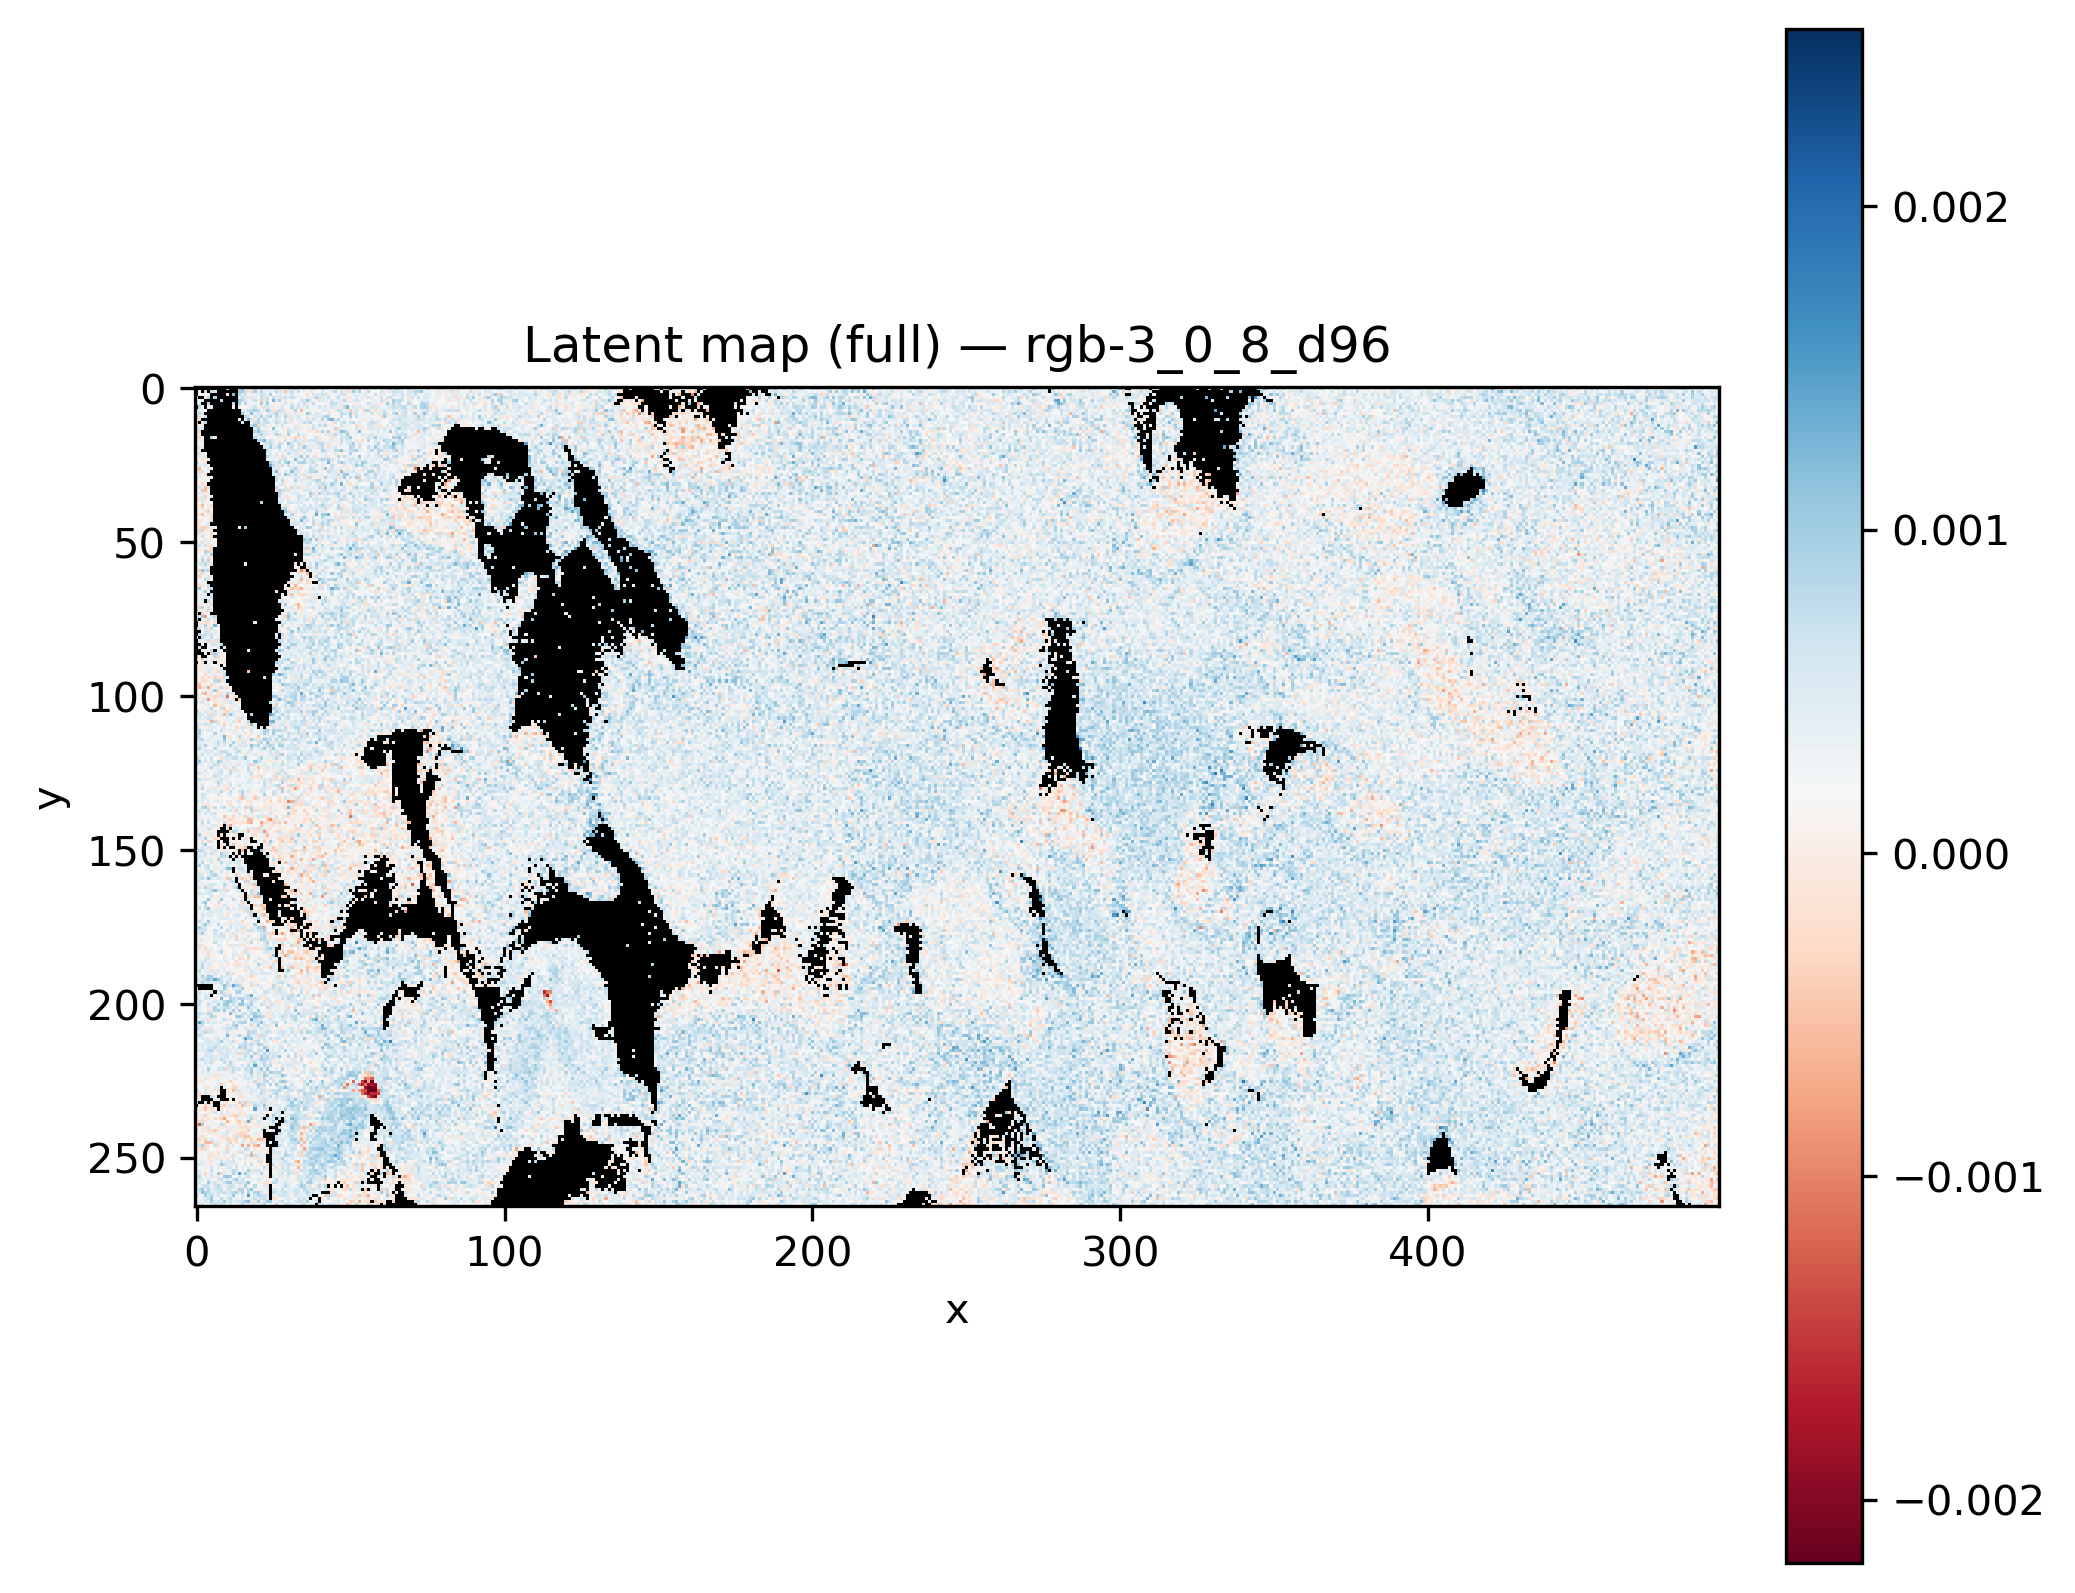

Data behind this chart, as committed beside it:
x, y, latent_rgb-3_0_8_d96
0, 0, 
1, 0, 
2, 0, 
3, 0, 
4, 0, 
5, 0, 
6, 0, 
7, 0, 
8, 0, 
9, 0, 
10, 0, 0.0007599
11, 0, 
12, 0, 
13, 0, 
14, 0, -1.4418911e-06
15, 0, 0.001245
16, 0, 0.0003326
17, 0, 9.0093585e-05
18, 0, 0.0004887
19, 0, 0.0009126
20, 0, 0.0004507
21, 0, 0.0003923
22, 0, 0.0001578
23, 0, 0.0005999
24, 0, 0.0002518
25, 0, 0.0003755
26, 0, -0.0002519
27, 0, -9.400869e-05
28, 0, 0.0002288
29, 0, 0.0003393
30, 0, 0.0005795
31, 0, 0.000477
32, 0, 0.0009942
33, 0, 0.0001107
34, 0, 0.0002987
35, 0, 0.0005515
36, 0, 0.0002762
37, 0, 0.0004843
38, 0, 0.0008487
39, 0, 0.0004878
40, 0, -5.4035336e-06
41, 0, 0.0008033
42, 0, 0.0002884
43, 0, 0.0002368
44, 0, 0.0002261
45, 0, 0.0003035
46, 0, 0.0006189
47, 0, 0.0003223
48, 0, 0.0004907
49, 0, 0.0006816
50, 0, -7.4706244e-05
51, 0, 0.0005265
52, 0, -0.000376
53, 0, 0.0008274
54, 0, 0.0003888
55, 0, 0.0007494
56, 0, 0.0002769
57, 0, -5.6079763e-05
58, 0, 0.0004333
59, 0, 0.000284
... 131,610 more rows
